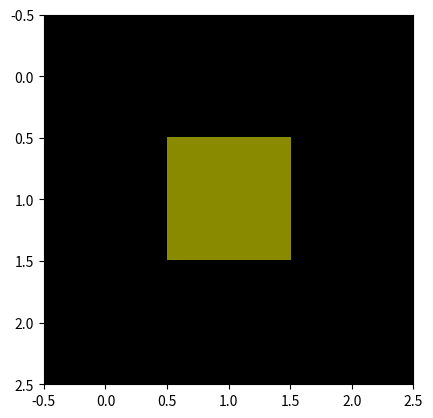

This chart was generated by the following Python code:
import numpy as np
import math
import matplotlib.pyplot as plt
from numpy.linalg import multi_dot
plt.ion()


Oi001 = np.array([
    [1, 0, 0],
    [0, 1, 0],
    [0, 0, 1]
    ])

Oi101 = np.array([
    [math.cos(math.radians(45)), 0, math.cos(math.radians(45))],
    [0, 1, 0],
    [-math.cos(math.radians(45)), 0, math.cos(math.radians(45))],
    ])

k=35.2643896827

Oi111 = np.array([
    [math.cos(math.radians(k))* math.cos(math.radians(30)), - math.cos(math.radians(k))* math.cos(math.radians(60)), math.cos(math.radians(90-k))],
    [0, math.cos(math.radians(k)), math.cos(math.radians(90-k))],
    [- math.cos(math.radians(k))* math.cos(math.radians(30)), -math.cos(math.radians(k))* math.cos(math.radians(60)), math.cos(math.radians(90-k))],
    ])

'''--------------------------------------------------------------------------------------------------------------------------------- funkcije --------------------------------------------------------------'''
def Get_001_101_111_vectors(m, axis):
    global red, green, blue
    ax = {'x':0, 'y':1, 'z':2}
    Qi = np.array([
        m[2],
        np.array([m[0,0]+m[2,0], m[0,1]+m[2,1], m[0,2]+m[2,2]]),
        np.array([m[0,0]+m[1,0]+m[2,0], m[0,1]+m[1,1]+m[2,1], m[0,2]+m[1,2]+m[2,2]]),
        ])
    Qi = np.around(Qi, decimals=4)
    Qi_lengths = np.linalg.norm(Qi, axis=1)
    Qi_axed = Qi[:,ax[axis]]

    R_vector = np.sum(Qi, axis=0); print('R_vector is:  ', R_vector)

    return Qi, Qi_lengths, R_vector


def Get_Vector_Sum(m):
    sum_m = np.array([m[0,0]+m[1,0]+m[2,0], m[0,1]+m[1,1]+m[2,1], m[0,2]+m[1,2]+m[2,2]])
    return sum_m

def Get_Projection_Height(v1, v2):
    ph = np.dot(v1,v2)
    return ph


def Get_Vector_Angle(v1, v2, acute):
    # v1 is first vector
    # v2 is second vector
    angle_rad = np.arccos(np.dot(v1, v2) / (np.linalg.norm(v1) * np.linalg.norm(v2)))    # angle between vectors v1 and v2 in radians!
    angle = np.degrees(angle_rad)
    if (acute == True):
        return np.around(angle, decimals=2)
    else:
        return np.around(2 * np.pi - angle, decimals=2)


def Rotate_the_Cube(alpha, beta):
    global RmX, RmY
    cube = np.array([
                              [1, 0, 0],
                              [0, 1, 0],
                              [0, 0, 1]
                            ])

    RmY = np.array([ # rotation matrix around Y-axis
        [math.cos(math.radians(alpha)), 0, math.sin(math.radians(alpha))],
        [0, 1, 0],
        [-math.sin(math.radians(alpha)), 0, math.cos(math.radians(alpha))],
        ])

    RmX = np.array([ # rotation matrix around X-axis
        [1, 0, 0],
        [0, math.cos(math.radians(beta)), math.sin(math.radians(beta))],
        [0, - math.sin(math.radians(beta)), math.cos(math.radians(beta))],
        ])
    
    oix = multi_dot([cube, RmY, RmX])

    return oix


def Custom_Grain(alpha,beta):
    global Oicus, Qicus
    Oicus = Rotate_the_Cube(alpha,beta)
    Qicus = Get_001_101_111_vectors(Oicus, 'z')
    koticus=[]; phcus = []; rvcus = Qicus[2]
    for i in range(3):
        koticus.append(Get_Vector_Angle(os_opazovanja, Qicus[0][i], True)  )
        phcus.append(Get_Projection_Height(os_opazovanja, Qicus[0][i]))
    
    return np.array(phcus)


    
'''----------------------------------------------------------------------------------------------------------------------------------------------------------------------------------------------------------'''

os_opazovanja = np.array([0,0,1])

Qi001 = Get_001_101_111_vectors(Oi001,'z')
Qi101 = Get_001_101_111_vectors(Oi101, 'z')
Qi111 = Get_001_101_111_vectors(Oi111, 'z')

koti001=[]; koti101=[]; koti111=[]
ph001 = []; ph101=[]; ph111=[]
rv001 = Qi001[2]; rv101 = Qi101[2]; rv111 = Qi111[2]; 

for i in range(3):
    koti001.append(Get_Vector_Angle(os_opazovanja, Qi001[0][i], True)  )
    koti101.append(Get_Vector_Angle(os_opazovanja, Qi101[0][i], True)  )
    koti111.append(Get_Vector_Angle(os_opazovanja, Qi111[0][i], True)  )
    
    ph001.append(Get_Projection_Height(os_opazovanja, Qi001[0][i]))
    ph101.append(Get_Projection_Height(os_opazovanja, Qi101[0][i]))
    ph111.append(Get_Projection_Height(os_opazovanja, Qi111[0][i]))

    

P = np.transpose(np.array([np.array(ph001), np.array(ph101), np.array(ph111)]))
#P = np.transpose(np.array([np.array(rv001), np.array(rv101), np.array(rv111)]))

''' ~~~~~~~~~~~~~~~~~~~ custom crystal orientation ~~~~~~~~~~~~~~~~~~~~~ '''

alfas =  [22.5]              #range(0,50,5)
betas = [0]             #range(0,36)

asc = {}
grain_counter=0

R,G,B = [], [], []
all_counter=0; poz_counter=0
for i in alfas:
    for j in betas:
        grain_counter+=1
        asc[grain_counter] ={     'oi': Rotate_the_Cube(i,j), 'alpha':i, 'beta':j,}
        C = Custom_Grain(i,j)
        RGB = np.linalg.solve(np.array([P[0], P[1], P[2]]), C)
        if np.all(RGB>=0):
            #print(RGB)
            #print(i,j); print()
            poz_counter+=1
        R.append(RGB[0]); G.append(RGB[1]); B.append(RGB[2])
        all_counter+=1

#plt.plot(R, color='#ff0000', marker='o')
#plt.plot(G, color='#00ff00', marker='o')
#plt.plot(B, color='#0000ff', marker='o')


slika=np.zeros((3,3,3)).astype('int')
rgb = np.around(255*RGB, decimals=0)
slika[1,1]=rgb
plt.figure()
plt.imshow(slika)

















""" ~~~~~~~~~~~~~~~~~~~~~~~~~~~~~~~~~~~~~~~~~~~~~~~~~~~~~~~~~~~~ """
'''
x_orient = ['001', '101', '111']

plt.plot(x_orient, ph001, label='RED --- Oi001',marker='s', color='#ff0000'); #print(koti001)
plt.plot(x_orient, ph101, label='GREEN --- Oi101',marker='^', color='#00ff00'); #print(koti101)
plt.plot(x_orient, ph111, label='BLUE --- Oi111',marker='o', color='#0000ff'); #print(koti111)

plt.plot(x_orient, phcus, label='custom',marker='.', color='magenta'); #print(koticus)

plt.legend()


K = np.array([np.array(koti001), np.array(koti101), np.array(koti111), np.array(koticus)])
K_delta = np.array([
                np.absolute(K[:3,0]-K[3,0]),
                np.absolute(K[:3,1]-K[3,1]),
                np.absolute(K[:3,2]-K[3,2]),
                ])
'''

"""-------------------------------------- ListedColormap for Coloring grains according to orientation --------------------------------------------------"""
"""
from matplotlib import cm
from matplotlib.colors import ListedColormap

viridis = cm.get_cmap('viridis', 5)
newcolors = viridis(np.linspace(0, 1, 5))

slika = np.zeros((20,20))

slika[15,15]=1
slika[5,5]=2
slika[15,7]=3
slika[10,10]=4


asc = {1: {'rgb': (51, 204, 255), 'name': 'pastel_blue', 'hex': '#33ccff'},
            2: {'rgb': (204, 153, 255), 'name': 'pastel_purple', 'hex': '#cc99ff'},
            3:  {'rgb': (255, 204, 153), 'name': 'pastel_orange', 'hex': '#ffcc99'},
            4:  {'rgb': (153, 255, 153), 'name': 'pastel_green', 'hex': '#99ff99'},
       }

stevc = 1
for grain in asc:
    c = asc[grain]['rgb']
    color = np.array([c[0]/255, c[1]/255, c[2]/255, 1])
    newcolors[stevc, :] = color
    stevc+=1

newcmap = ListedColormap(newcolors)
plt.imshow(slika, cmap=newcmap)
"""





